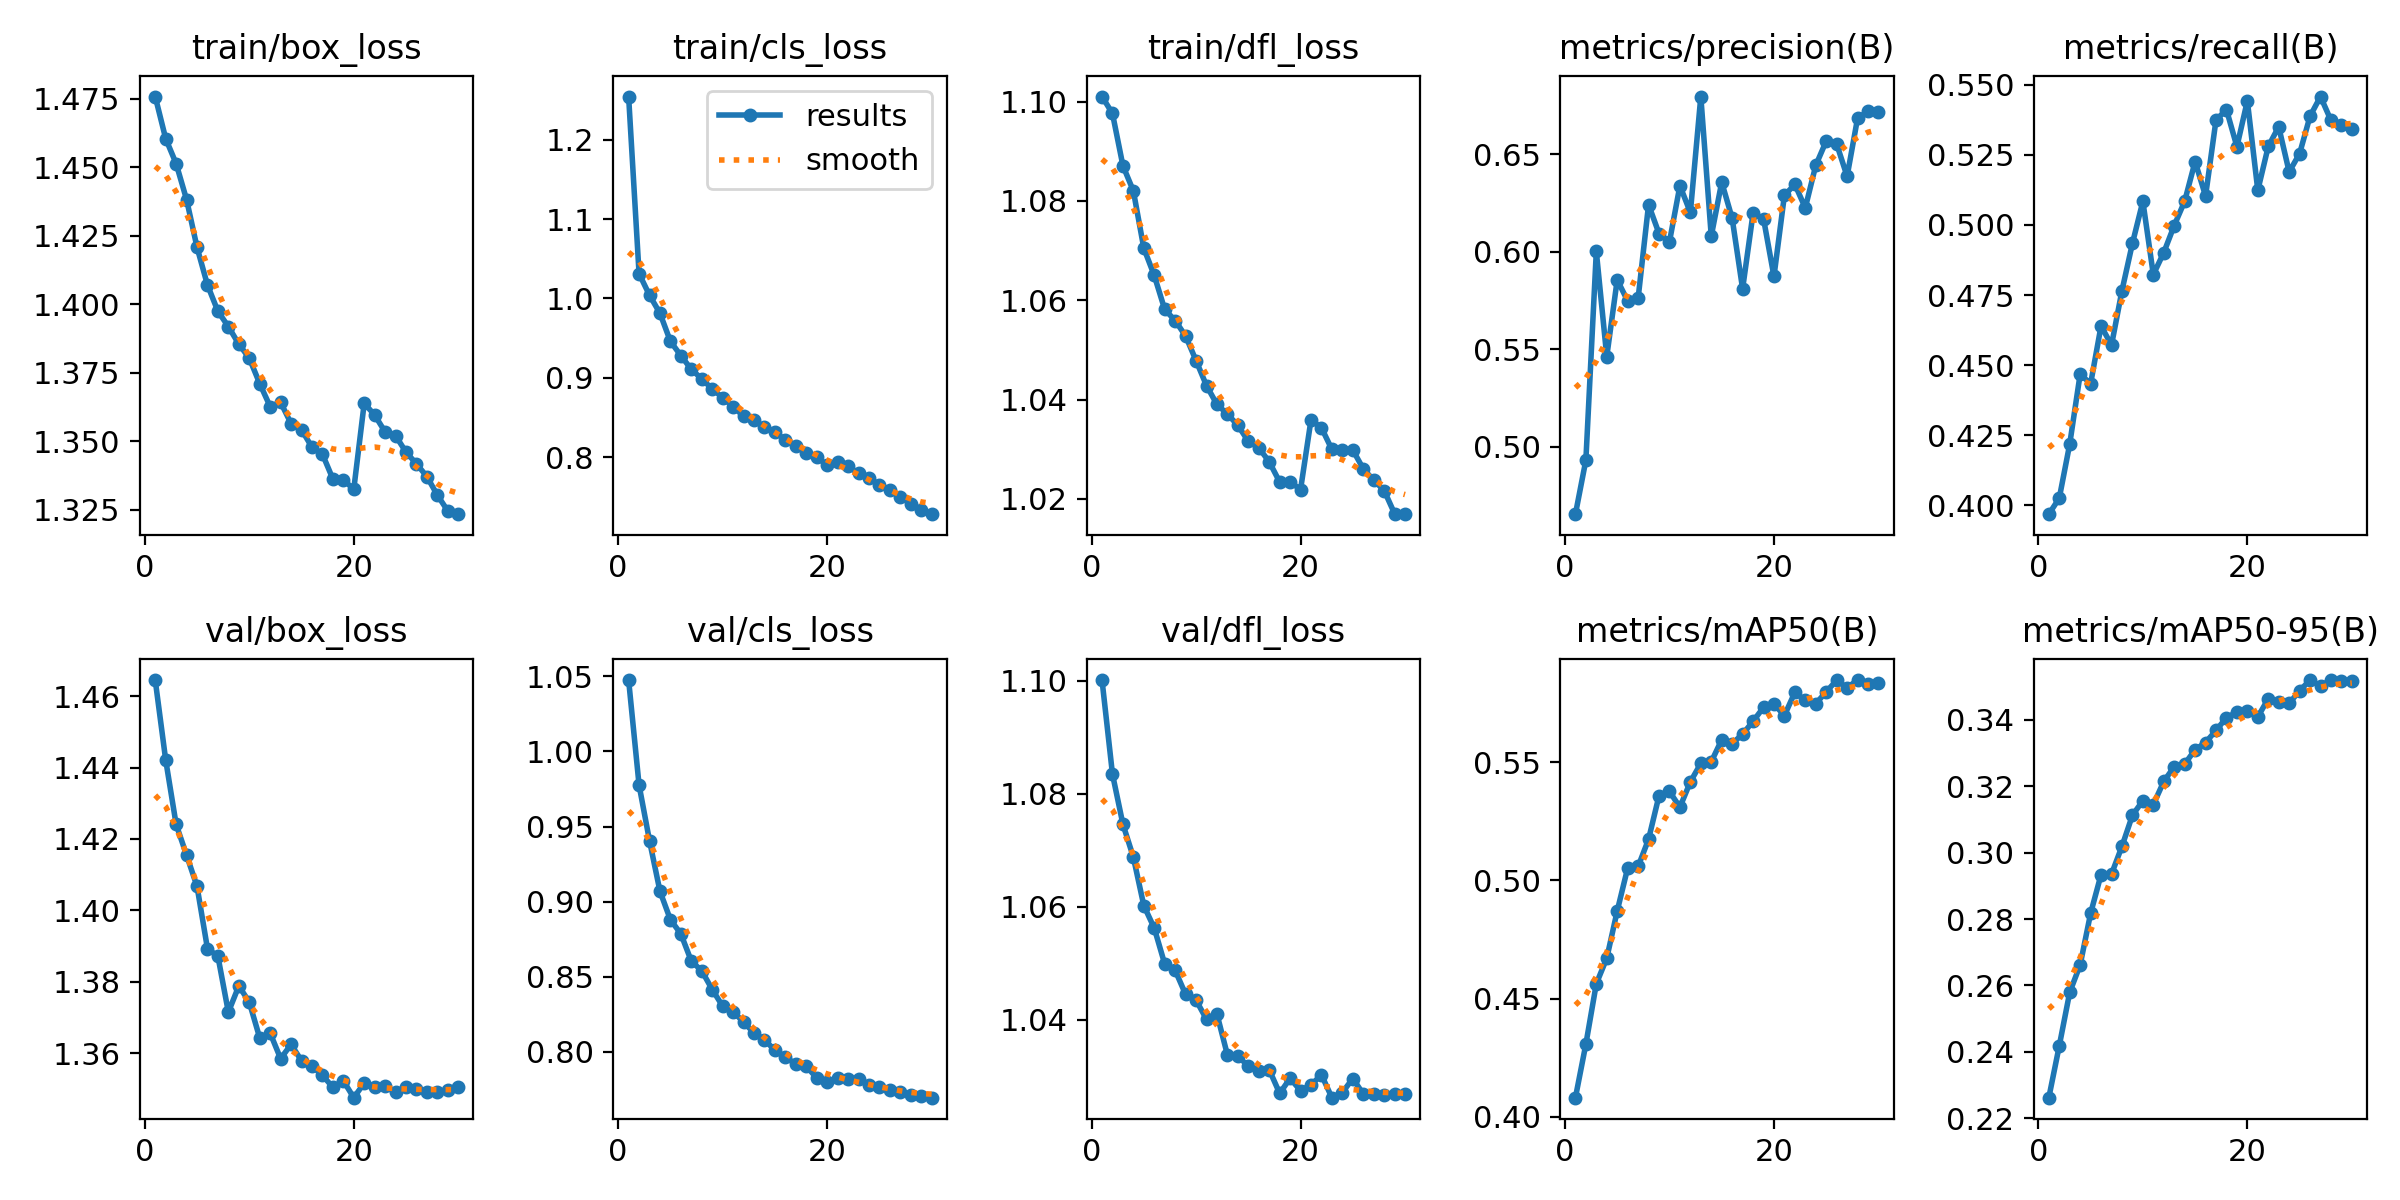

Values plotted in this chart, from the file beside it:
epoch, time, train/box_loss, train/cls_loss, train/dfl_loss, metrics/precision(B), metrics/recall(B), metrics/mAP50(B), metrics/mAP50-95(B), val/box_loss, val/cls_loss, val/dfl_loss, lr/pg0, lr/pg1, lr/pg2
1, 725.9, 1.476, 1.254, 1.101, 0.4654, 0.3969, 0.4082, 0.2262, 1.464, 1.048, 1.1, 0.0003029, 0.0003029, 0.0003029
2, 1029, 1.46, 1.031, 1.098, 0.4931, 0.4026, 0.4308, 0.2418, 1.442, 0.9776, 1.083, 0.0005859, 0.0005859, 0.0005859
3, 1329, 1.451, 1.004, 1.087, 0.6001, 0.4219, 0.4563, 0.258, 1.424, 0.9405, 1.075, 0.0008489, 0.0008489, 0.0008489
4, 1682, 1.438, 0.9814, 1.082, 0.5463, 0.4468, 0.4671, 0.2662, 1.415, 0.907, 1.069, 0.000819, 0.000819, 0.000819
5, 2003, 1.421, 0.9459, 1.07, 0.5856, 0.4434, 0.4871, 0.2817, 1.407, 0.888, 1.06, 0.000789, 0.000789, 0.000789
6, 2302, 1.407, 0.928, 1.065, 0.5747, 0.464, 0.5052, 0.2934, 1.389, 0.8786, 1.056, 0.000759, 0.000759, 0.000759
7, 2601, 1.397, 0.9107, 1.058, 0.5761, 0.4571, 0.5059, 0.2935, 1.387, 0.8605, 1.05, 0.000729, 0.000729, 0.000729
8, 2900, 1.392, 0.8986, 1.056, 0.6241, 0.4766, 0.5173, 0.3019, 1.372, 0.854, 1.049, 0.000699, 0.000699, 0.000699
9, 3199, 1.385, 0.886, 1.053, 0.6093, 0.4934, 0.5358, 0.3112, 1.379, 0.8416, 1.044, 0.000669, 0.000669, 0.000669
10, 3498, 1.38, 0.8751, 1.048, 0.605, 0.5084, 0.5375, 0.3156, 1.374, 0.8305, 1.043, 0.000639, 0.000639, 0.000639
11, 3798, 1.371, 0.8635, 1.043, 0.6338, 0.4823, 0.5309, 0.3145, 1.364, 0.8269, 1.04, 0.000609, 0.000609, 0.000609
12, 4099, 1.363, 0.8518, 1.039, 0.6201, 0.4901, 0.5416, 0.3214, 1.366, 0.8198, 1.041, 0.000579, 0.000579, 0.000579
13, 4397, 1.364, 0.8468, 1.037, 0.6795, 0.4998, 0.5494, 0.3259, 1.359, 0.8127, 1.034, 0.000549, 0.000549, 0.000549
14, 4725, 1.357, 0.8377, 1.035, 0.6079, 0.5084, 0.5501, 0.3266, 1.363, 0.8082, 1.034, 0.000519, 0.000519, 0.000519
15, 5052, 1.354, 0.8314, 1.032, 0.6356, 0.5226, 0.5594, 0.331, 1.358, 0.8011, 1.032, 0.000489, 0.000489, 0.000489
16, 5350, 1.348, 0.8222, 1.03, 0.6171, 0.5103, 0.5578, 0.3331, 1.356, 0.7965, 1.031, 0.000459, 0.000459, 0.000459
17, 5649, 1.345, 0.8147, 1.027, 0.5809, 0.5374, 0.5617, 0.3367, 1.354, 0.792, 1.031, 0.000429, 0.000429, 0.000429
18, 5948, 1.336, 0.8049, 1.023, 0.6197, 0.5411, 0.5672, 0.3406, 1.351, 0.7904, 1.027, 0.0003991, 0.0003991, 0.0003991
19, 6248, 1.336, 0.8004, 1.023, 0.617, 0.5279, 0.5731, 0.3423, 1.352, 0.7828, 1.03, 0.0003691, 0.0003691, 0.0003691
20, 6547, 1.333, 0.7898, 1.022, 0.5873, 0.5442, 0.5745, 0.3427, 1.348, 0.7802, 1.027, 0.0003391, 0.0003391, 0.0003391
21, 6841, 1.364, 0.7944, 1.036, 0.6288, 0.5123, 0.5696, 0.3408, 1.352, 0.7828, 1.028, 0.0003091, 0.0003091, 0.0003091
22, 7134, 1.36, 0.7884, 1.034, 0.6345, 0.528, 0.5795, 0.3463, 1.351, 0.7818, 1.03, 0.0002791, 0.0002791, 0.0002791
23, 7427, 1.353, 0.7798, 1.03, 0.6225, 0.535, 0.576, 0.3452, 1.351, 0.7823, 1.026, 0.0002491, 0.0002491, 0.0002491
24, 7784, 1.352, 0.774, 1.03, 0.6442, 0.5189, 0.5746, 0.3449, 1.349, 0.778, 1.027, 0.0002191, 0.0002191, 0.0002191
25, 8103, 1.346, 0.7652, 1.03, 0.6567, 0.5254, 0.5796, 0.3487, 1.35, 0.7766, 1.03, 0.0001891, 0.0001891, 0.0001891
26, 8395, 1.342, 0.7588, 1.026, 0.6552, 0.5387, 0.5846, 0.3519, 1.35, 0.7749, 1.027, 0.0001591, 0.0001591, 0.0001591
27, 8688, 1.337, 0.7504, 1.024, 0.6386, 0.5458, 0.5814, 0.3501, 1.349, 0.7731, 1.027, 0.0001291, 0.0001291, 0.0001291
28, 8981, 1.33, 0.741, 1.022, 0.6683, 0.5373, 0.5847, 0.3519, 1.349, 0.7714, 1.027, 9.9081e-05, 9.9081e-05, 9.9081e-05
29, 9273, 1.325, 0.7333, 1.017, 0.672, 0.5357, 0.5829, 0.3515, 1.35, 0.7706, 1.027, 6.9084e-05, 6.9084e-05, 6.9084e-05
30, 9566, 1.323, 0.7283, 1.017, 0.6714, 0.5341, 0.5835, 0.3517, 1.351, 0.7696, 1.027, 3.9087e-05, 3.9087e-05, 3.9087e-05
